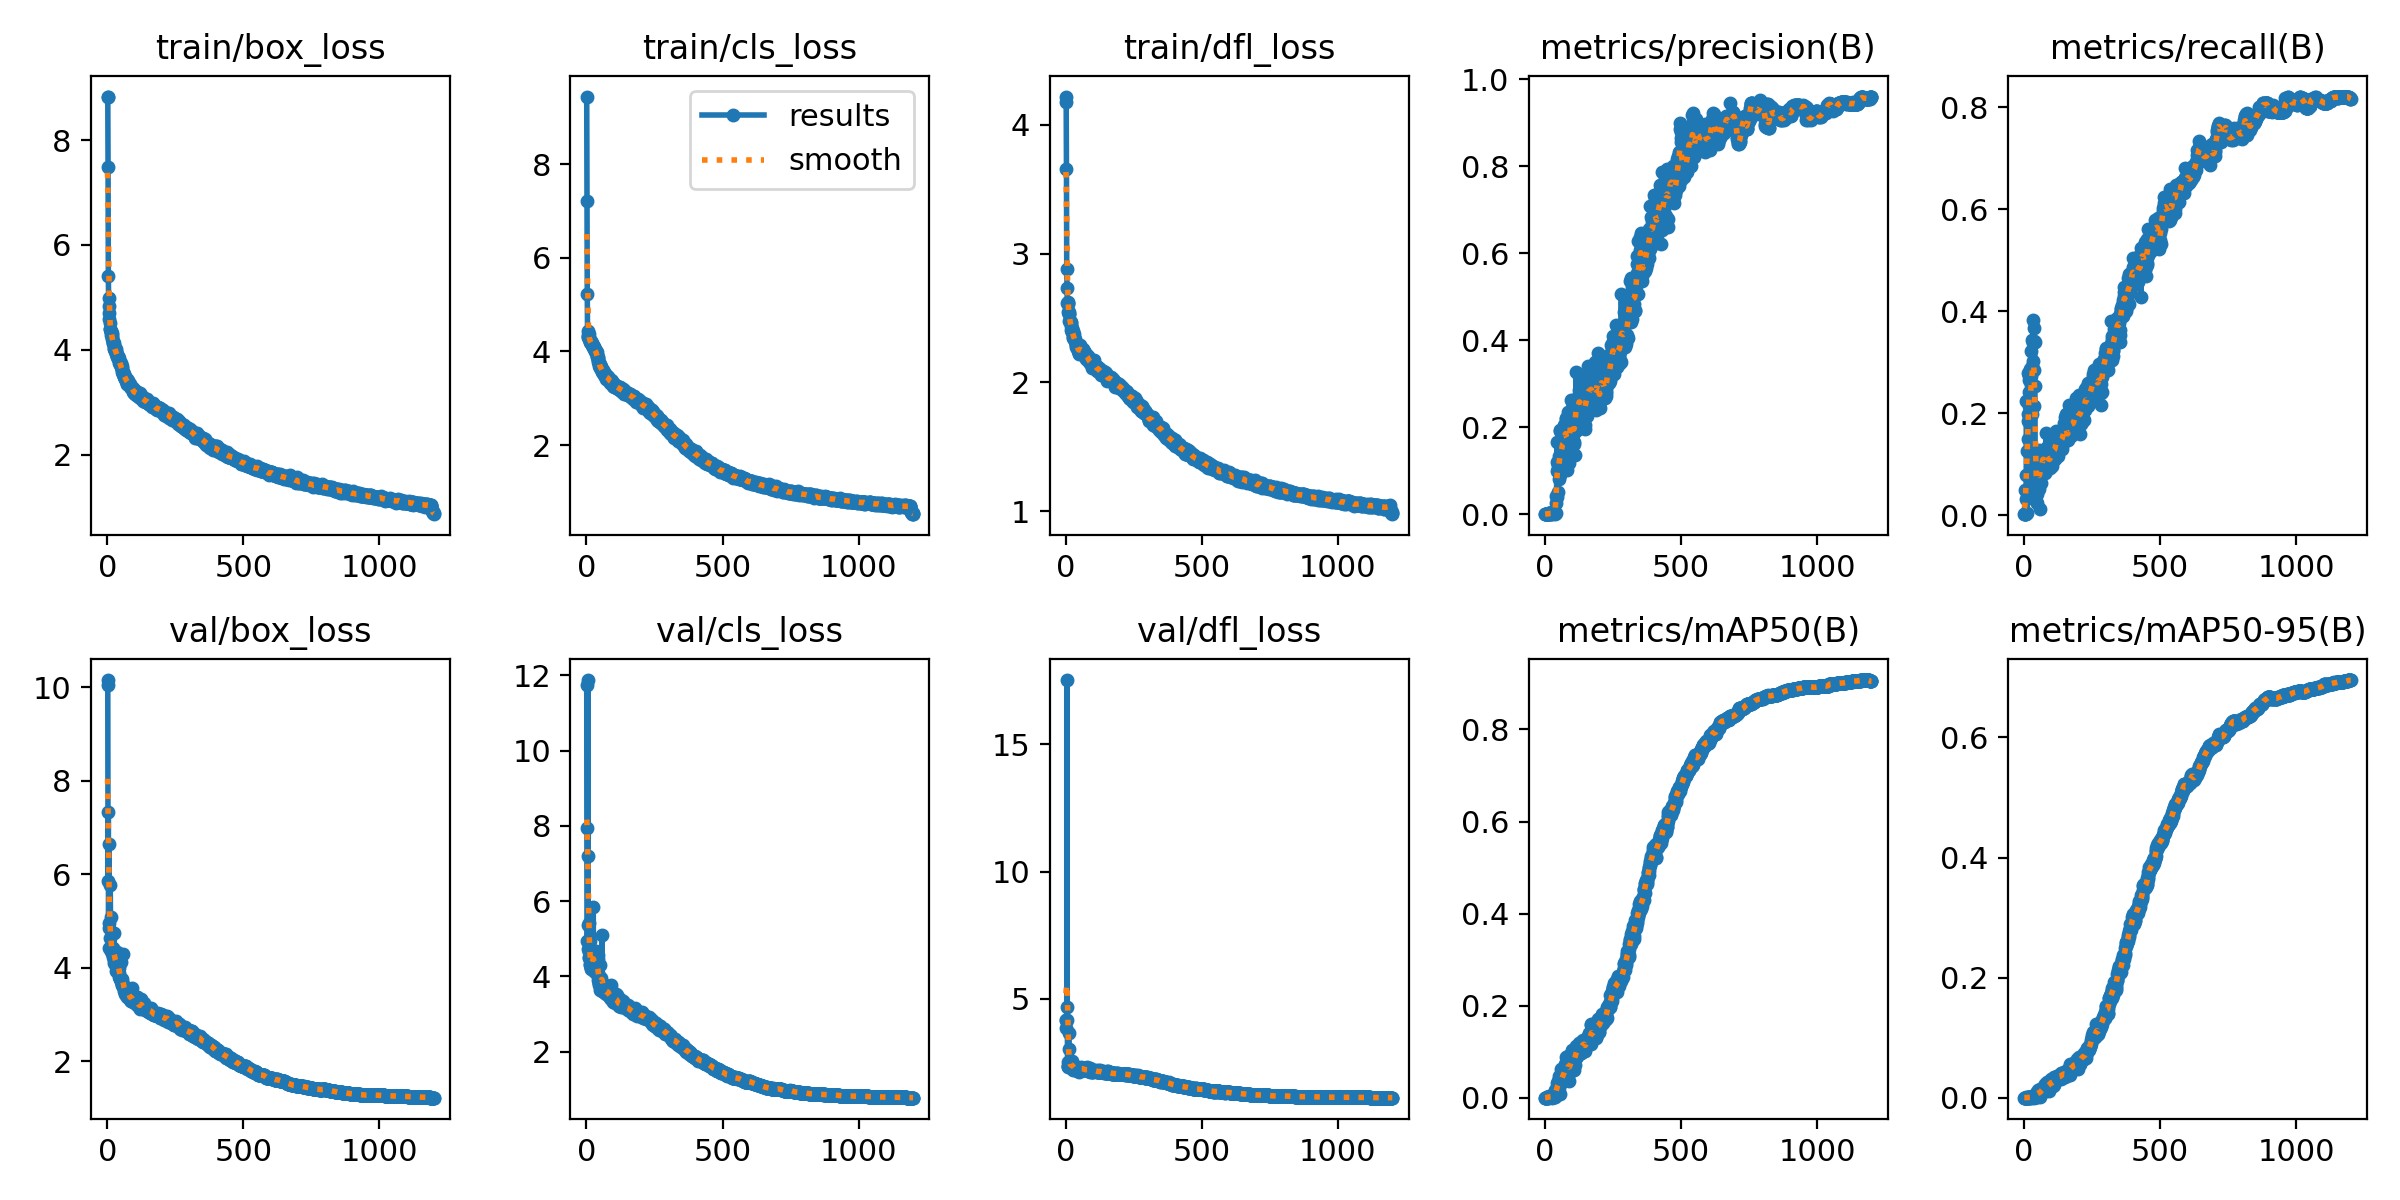

The file beside this chart, header and first rows:
epoch, time, train/box_loss, train/cls_loss, train/dfl_loss, metrics/precision(B), metrics/recall(B), metrics/mAP50(B), metrics/mAP50-95(B), val/box_loss, val/cls_loss, val/dfl_loss, lr/pg0, lr/pg1, lr/pg2
1, 10.69, 8.825, 9.446, 4.22, 1e-05, 0.00213, 1e-05, 0, 10.16, 11.75, 4.169, 0.003278, 0.003278, 0.003278
2, 20.32, 8.829, 7.205, 4.174, 1e-05, 0.00213, 1e-05, 0, 10.05, 7.934, 4.157, 0.006606, 0.006606, 0.006606
3, 29.48, 7.495, 5.234, 3.657, 0.00057, 0.04894, 0.0003, 8e-05, 5.859, 4.93, 3.86, 0.009928, 0.009928, 0.009928
4, 38.61, 5.41, 4.44, 2.884, 0.00018, 0.00213, 9e-05, 2e-05, 7.334, 5.373, 4.173, 0.009975, 0.009975, 0.009975
5, 47.38, 4.996, 4.359, 2.729, 0.00018, 0.00213, 9e-05, 2e-05, 4.86, 11.88, 17.52, 0.009967, 0.009967, 0.009967
6, 56.35, 4.83, 4.302, 2.615, 0.00018, 0.00213, 9e-05, 2e-05, 6.641, 7.19, 4.686, 0.009959, 0.009959, 0.009959
7, 65.37, 4.708, 4.305, 2.62, 0.00037, 0.03191, 0.00021, 5e-05, 4.962, 4.732, 2.536, 0.00995, 0.00995, 0.00995
8, 74.43, 4.581, 4.363, 2.612, 0.00075, 0.07872, 0.00045, 0.0001, 4.418, 4.646, 2.322, 0.009942, 0.009942, 0.009942
9, 83.76, 4.52, 4.295, 2.608, 0.00152, 0.2234, 0.00155, 0.00031, 4.412, 4.52, 2.362, 0.009934, 0.009934, 0.009934
10, 93.24, 4.401, 4.288, 2.543, 0.00096, 0.1255, 0.00064, 0.00013, 4.632, 4.477, 2.385, 0.009926, 0.009926, 0.009926
11, 102.4, 4.39, 4.264, 2.546, 0.00026, 0.00426, 0.00013, 2e-05, 5.763, 5.418, 3.663, 0.009917, 0.009917, 0.009917
12, 111.5, 4.332, 4.254, 2.533, 0.00042, 0.04894, 0.00027, 5e-05, 5.077, 4.939, 3.041, 0.009909, 0.009909, 0.009909
13, 120.5, 4.359, 4.204, 2.527, 0.00145, 0.1851, 0.00179, 0.00036, 4.355, 4.337, 2.404, 0.009901, 0.009901, 0.009901
14, 129.8, 4.283, 4.207, 2.475, 0.00139, 0.1979, 0.0011, 0.00027, 4.381, 4.299, 2.372, 0.009893, 0.009893, 0.009893
15, 139, 4.336, 4.219, 2.479, 0.00255, 0.1489, 0.00141, 0.00026, 4.435, 4.44, 2.417, 0.009884, 0.009884, 0.009884
16, 147.9, 4.317, 4.208, 2.468, 0.00192, 0.2787, 0.00205, 0.00046, 4.312, 4.216, 2.327, 0.009876, 0.009876, 0.009876
17, 157.1, 4.283, 4.179, 2.475, 0.00173, 0.2425, 0.0032, 0.0007, 4.324, 4.185, 2.33, 0.009868, 0.009868, 0.009868
18, 166.4, 4.243, 4.176, 2.464, 0.0018, 0.2723, 0.00189, 0.0004, 4.369, 4.248, 2.435, 0.00986, 0.00986, 0.00986
19, 175.5, 4.214, 4.176, 2.458, 0.00144, 0.2149, 0.00103, 0.00022, 4.395, 4.357, 2.441, 0.009851, 0.009851, 0.009851
20, 184.5, 4.176, 4.165, 2.439, 0.00192, 0.266, 0.00258, 0.00058, 4.227, 4.408, 2.377, 0.009843, 0.009843, 0.009843
21, 193.5, 4.14, 4.128, 2.405, 0.00206, 0.2021, 0.00238, 0.00059, 4.34, 4.293, 2.406, 0.009835, 0.009835, 0.009835
22, 202.5, 4.121, 4.136, 2.406, 0.00142, 0.2149, 0.001, 0.00024, 4.433, 4.261, 2.456, 0.009827, 0.009827, 0.009827
23, 211.5, 4.09, 4.089, 2.389, 0.00209, 0.2872, 0.00264, 0.00065, 4.158, 4.199, 2.334, 0.009819, 0.009819, 0.009819
24, 220.5, 4.131, 4.134, 2.419, 0.00177, 0.2553, 0.00142, 0.0004, 4.368, 4.272, 2.465, 0.00981, 0.00981, 0.00981
25, 229.6, 4.033, 4.089, 2.389, 0.00052, 0.07021, 0.00032, 0.0001, 4.751, 5.856, 2.578, 0.009802, 0.009802, 0.009802
26, 238.6, 4.023, 4.057, 2.355, 0.00256, 0.3213, 0.00332, 0.0007, 4.093, 4.17, 2.225, 0.009794, 0.009794, 0.009794
27, 247.9, 4.013, 4.099, 2.345, 0.00198, 0.2723, 0.00274, 0.00063, 4.229, 4.272, 2.334, 0.009786, 0.009786, 0.009786
28, 257.1, 3.999, 4.077, 2.395, 0.0023, 0.3447, 0.00472, 0.00107, 4.086, 4.137, 2.289, 0.009777, 0.009777, 0.009777
29, 266.5, 4.003, 4.085, 2.373, 0.00194, 0.2936, 0.0029, 0.00067, 4.158, 4.322, 2.322, 0.009769, 0.009769, 0.009769
30, 275.7, 3.977, 4.055, 2.347, 0.00177, 0.217, 0.00306, 0.00083, 4.202, 4.442, 2.35, 0.009761, 0.009761, 0.009761
31, 284.7, 4.024, 4.027, 2.338, 0.0018, 0.1979, 0.00166, 0.00044, 4.214, 4.492, 2.29, 0.009753, 0.009753, 0.009753
32, 293.7, 3.966, 4.003, 2.343, 0.00258, 0.383, 0.00405, 0.00087, 4.028, 4.104, 2.239, 0.009744, 0.009744, 0.009744
33, 302.8, 3.969, 4.005, 2.325, 0.00233, 0.3021, 0.00352, 0.00079, 4.143, 4.304, 2.33, 0.009736, 0.009736, 0.009736
34, 312, 3.92, 4.004, 2.323, 0.00229, 0.3383, 0.00318, 0.00075, 3.935, 4.154, 2.224, 0.009728, 0.009728, 0.009728
35, 321, 3.867, 3.977, 2.317, 0.00189, 0.2851, 0.00239, 0.00054, 4.14, 4.304, 2.259, 0.00972, 0.00972, 0.00972
36, 330, 3.896, 3.981, 2.338, 0.00149, 0.2149, 0.00136, 0.00029, 4.345, 4.676, 2.301, 0.009711, 0.009711, 0.009711
37, 339.2, 3.898, 3.979, 2.298, 0.00244, 0.3681, 0.00844, 0.00164, 3.987, 4.066, 2.213, 0.009703, 0.009703, 0.009703
38, 348.6, 3.877, 3.92, 2.293, 0.0024, 0.3426, 0.01008, 0.00191, 4.103, 4.346, 2.243, 0.009695, 0.009695, 0.009695
39, 357.8, 3.836, 3.894, 2.276, 0.00249, 0.3404, 0.01759, 0.00525, 4.037, 4.115, 2.244, 0.009687, 0.009687, 0.009687
40, 367.1, 3.869, 3.88, 2.3, 0.00176, 0.2532, 0.00608, 0.001, 4.068, 4.407, 2.313, 0.009678, 0.009678, 0.009678
41, 376.1, 3.836, 3.851, 2.293, 0.02633, 0.08085, 0.01059, 0.00237, 4.137, 4.562, 2.319, 0.00967, 0.00967, 0.00967
42, 385.1, 3.839, 3.882, 2.3, 0.04183, 0.1064, 0.01489, 0.00362, 4, 4.082, 2.245, 0.009662, 0.009662, 0.009662
43, 394, 3.788, 3.809, 2.267, 0.04035, 0.02766, 0.00761, 0.00186, 4.061, 4.455, 2.289, 0.009654, 0.009654, 0.009654
44, 403.1, 3.808, 3.78, 2.271, 0.1209, 0.05532, 0.02143, 0.00471, 3.892, 3.917, 2.196, 0.009645, 0.009645, 0.009645
45, 412.3, 3.744, 3.751, 2.249, 0.1664, 0.05106, 0.03091, 0.00759, 3.808, 3.812, 2.176, 0.009637, 0.009637, 0.009637
46, 421.6, 3.755, 3.745, 2.255, 0.0993, 0.04255, 0.02316, 0.00631, 3.785, 3.826, 2.19, 0.009629, 0.009629, 0.009629
47, 430.6, 3.743, 3.69, 2.242, 0.1147, 0.08723, 0.03714, 0.00882, 3.761, 3.759, 2.203, 0.009621, 0.009621, 0.009621
48, 439.8, 3.73, 3.723, 2.223, 0.1058, 0.07778, 0.03051, 0.00741, 3.78, 3.83, 2.176, 0.009612, 0.009612, 0.009612
49, 448.7, 3.748, 3.695, 2.273, 0.05034, 0.0234, 0.00933, 0.00194, 4.122, 4.314, 2.257, 0.009604, 0.009604, 0.009604
50, 457.8, 3.675, 3.684, 2.231, 0.1153, 0.09149, 0.03195, 0.00829, 3.715, 3.831, 2.147, 0.009596, 0.009596, 0.009596
51, 466.8, 3.693, 3.641, 2.244, 0.1197, 0.09574, 0.04654, 0.01208, 3.759, 3.647, 2.201, 0.009588, 0.009588, 0.009588
52, 476.1, 3.689, 3.671, 2.283, 0.1345, 0.08936, 0.03964, 0.00894, 3.721, 3.729, 2.251, 0.009579, 0.009579, 0.009579
53, 485.1, 3.651, 3.672, 2.256, 0.08039, 0.06383, 0.02001, 0.0047, 3.751, 3.779, 2.219, 0.009571, 0.009571, 0.009571
54, 494.4, 3.682, 3.662, 2.291, 0.08978, 0.1277, 0.02979, 0.00674, 3.676, 3.947, 2.305, 0.009563, 0.009563, 0.009563
55, 503.5, 3.612, 3.633, 2.239, 0.1906, 0.0521, 0.03602, 0.00928, 3.64, 3.745, 2.234, 0.009555, 0.009555, 0.009555
56, 512.8, 3.572, 3.554, 2.217, 0.1295, 0.07234, 0.03143, 0.00807, 3.634, 3.74, 2.208, 0.009546, 0.009546, 0.009546
57, 521.9, 3.537, 3.583, 2.247, 0.1944, 0.01277, 0.00711, 0.00166, 4.285, 5.094, 2.343, 0.009538, 0.009538, 0.009538
58, 530.9, 3.574, 3.605, 2.269, 0.1358, 0.1192, 0.06167, 0.01496, 3.62, 3.604, 2.279, 0.00953, 0.00953, 0.00953
59, 540.2, 3.531, 3.539, 2.259, 0.1327, 0.08936, 0.0351, 0.00946, 3.646, 3.759, 2.273, 0.009522, 0.009522, 0.009522
60, 549.3, 3.532, 3.601, 2.237, 0.1207, 0.09787, 0.03354, 0.00828, 3.55, 3.68, 2.257, 0.009513, 0.009513, 0.009513
... 1,140 more rows
